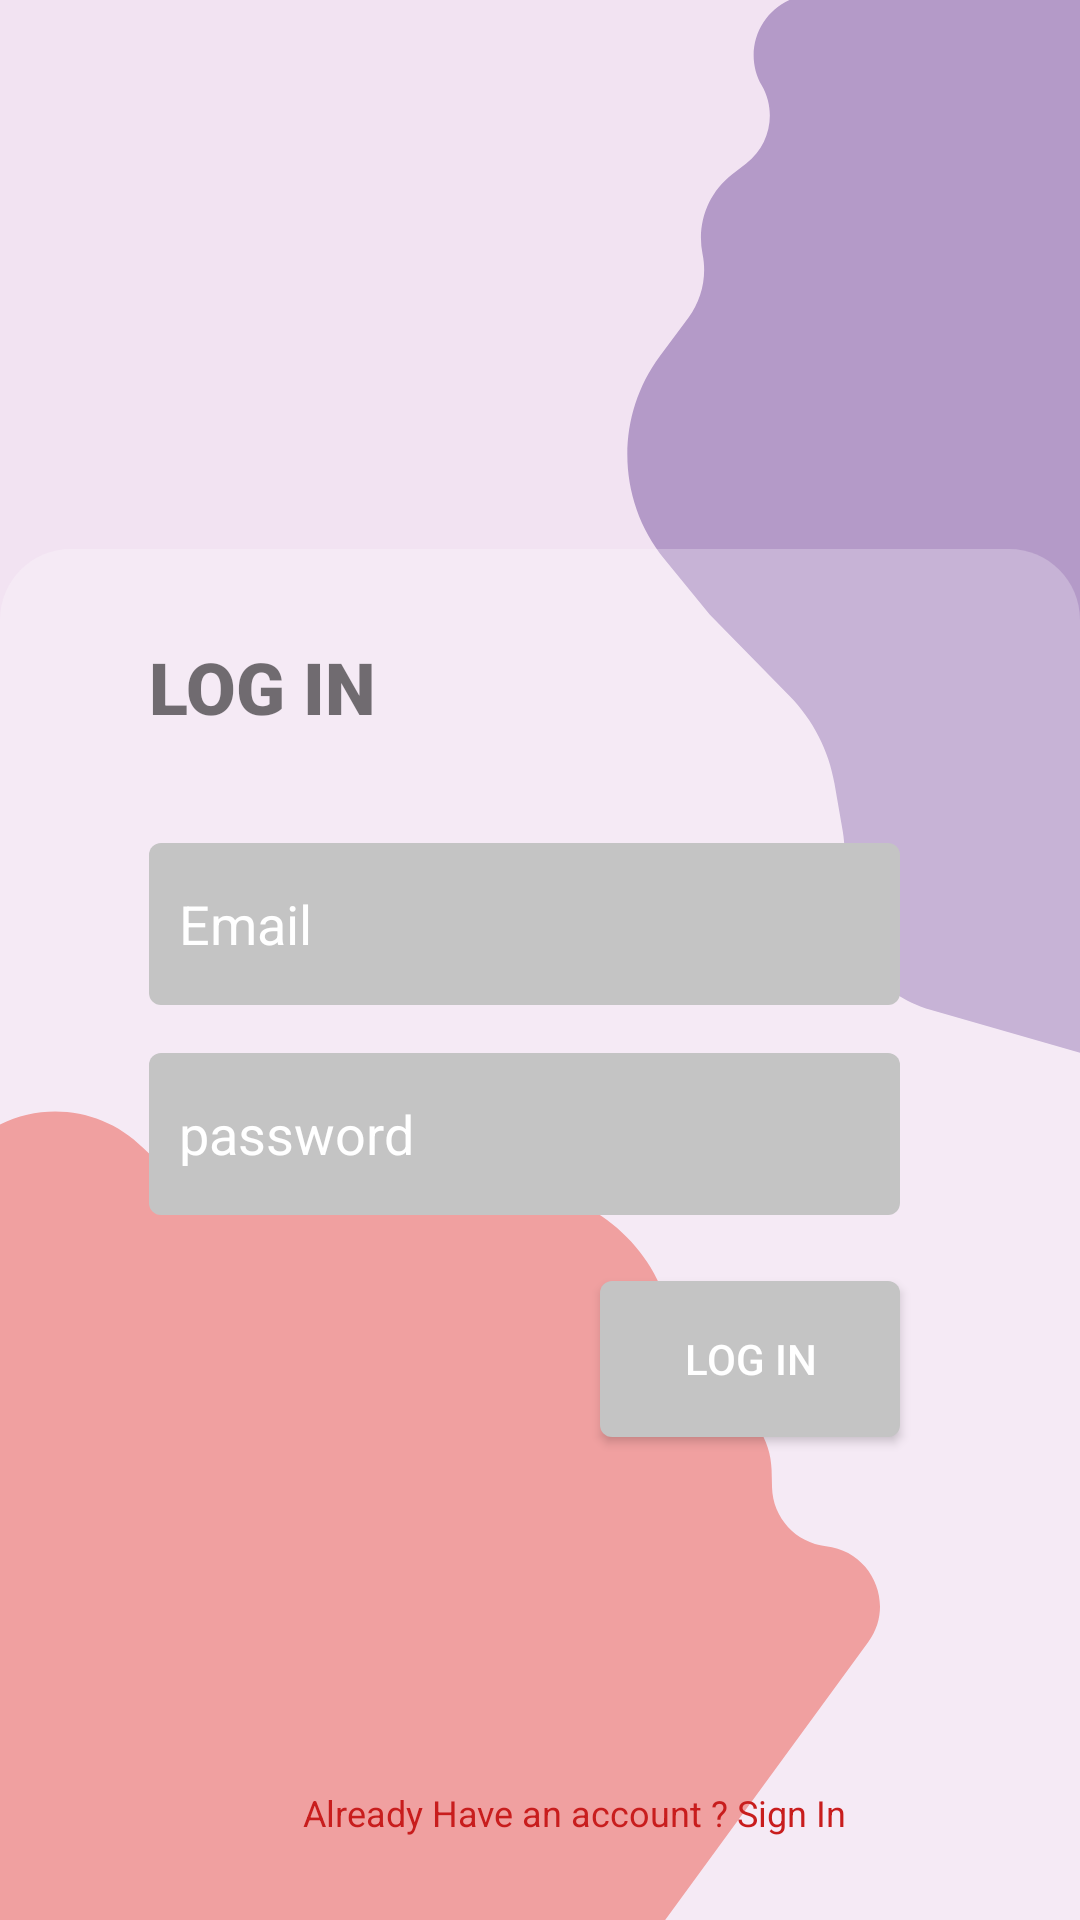

Layout XML and referenced resources for this Android screen:
<!-- AndroidManifest.xml: application theme Theme.BusBuzz -->
<!-- res/layout/fragment_login.xml -->
<?xml version="1.0" encoding="utf-8"?>
<androidx.constraintlayout.widget.ConstraintLayout xmlns:android="http://schemas.android.com/apk/res/android"
    xmlns:app="http://schemas.android.com/apk/res-auto"
    xmlns:tools="http://schemas.android.com/tools"
    android:id="@+id/frameLayout3"
    android:layout_width="match_parent"
    android:background="@drawable/ic_loginbackground"
    android:layout_height="match_parent"
    tools:context=".LoginFragment">


    <TextView
        android:id="@+id/usernameTextView"
        android:layout_width="wrap_content"
        android:layout_height="wrap_content"
        android:fontFamily="sans-serif-black"
        android:text="LOG IN"
        android:textSize="24sp"
        android:textStyle="bold"
        app:layout_constraintBottom_toBottomOf="parent"
        app:layout_constraintEnd_toEndOf="parent"
        app:layout_constraintHorizontal_bias="0.175"
        app:layout_constraintStart_toStartOf="parent"
        app:layout_constraintTop_toTopOf="parent"
        app:layout_constraintVertical_bias="0.35" />

    <EditText
        android:id="@+id/emailEditText"
        android:layout_width="0dp"
        android:layout_height="54dp"
        android:layout_marginTop="36dp"
        android:background="@drawable/background_edit"
        android:ems="10"
        android:layout_marginEnd="60dp"
        android:textColor="@color/white"
        android:hint="Email"
        android:inputType="textEmailAddress"
        android:paddingStart="10dp"
        android:paddingEnd="0dp"
        android:textColorHint="@color/white"
        app:layout_constraintEnd_toEndOf="parent"
        app:layout_constraintStart_toStartOf="@+id/usernameTextView"
        app:layout_constraintTop_toBottomOf="@+id/usernameTextView" />

    <EditText
        android:id="@+id/passwordEditText"
        android:layout_width="0dp"
        android:layout_height="54dp"
        android:layout_marginTop="16dp"
        android:layout_marginEnd="60dp"
        android:background="@drawable/background_edit"
        android:ems="10"
        android:hint="password"
        android:inputType="textPassword"
        android:paddingStart="10dp"
        android:paddingEnd="0dp"
        android:textColor="@color/white"
        android:textColorHint="@color/white"
        app:layout_constraintEnd_toEndOf="parent"
        app:layout_constraintHorizontal_bias="0.0"
        app:layout_constraintStart_toStartOf="@+id/usernameTextView"
        app:layout_constraintTop_toBottomOf="@+id/emailEditText" />

    <androidx.appcompat.widget.AppCompatButton
        android:id="@+id/signUpButton"
        android:layout_width="100dp"
        android:layout_height="52dp"
        android:layout_marginTop="92dp"
        android:background="@drawable/background_edit"
        android:ems="10"
        android:text="Log In"
        android:textColor="@color/white"
        android:textColorHint="@color/white"
        app:layout_constraintEnd_toEndOf="@+id/passwordEditText"
        app:layout_constraintTop_toBottomOf="@+id/emailEditText" />

    <TextView
        android:id="@+id/signInTextView"
        android:layout_width="wrap_content"
        android:layout_height="wrap_content"
        android:layout_marginTop="4dp"
        android:text="Already Have an account ? Sign In"
        android:textColor="#C81D1D"
        android:padding="16dp"
        android:textSize="12sp"
        app:layout_constraintBottom_toBottomOf="parent"
        app:layout_constraintEnd_toEndOf="parent"
        app:layout_constraintHorizontal_bias="0.58"
        app:layout_constraintStart_toStartOf="parent"
        app:layout_constraintTop_toBottomOf="@+id/signUpButton"
        app:layout_constraintVertical_bias="0.893" />


</androidx.constraintlayout.widget.ConstraintLayout>
<!-- resources referenced by this layout -->
<resources>
  <!-- drawable background_edit (drawable) -->
  <?xml version="1.0" encoding="utf-8"?>
  <shape xmlns:android="http://schemas.android.com/apk/res/android">
  
      <solid android:color="#C4C4C4"/>
      <corners android:radius="4sp"/>
  
  </shape>
  <!-- drawable ic_loginbackground: vector/xml drawable (drawable, 2027 chars, omitted) -->
  <style name="Theme.BusBuzz" parent="Theme.MaterialComponents.DayNight.DarkActionBar">
          
          <item name="colorPrimary">@color/purple_500</item>
          <item name="colorPrimaryVariant">@color/purple_700</item>
          <item name="colorOnPrimary">@color/white</item>
          
          <item name="colorSecondary">@color/teal_200</item>
          <item name="colorSecondaryVariant">@color/teal_700</item>
          <item name="colorOnSecondary">@color/black</item>
          
          <item name="android:statusBarColor" tools:targetApi="l">?attr/colorPrimaryVariant</item>
          
      </style>
  <!-- not gathered from this repository: default colours our renderer supplied (Android Studio template values) -->
  <color name="purple_500">#FF6200EE</color>
  <color name="purple_700">#FF3700B3</color>
  <color name="teal_200">#FF03DAC5</color>
  <color name="teal_700">#FF018786</color>
  <color name="black">#FF000000</color>
  <color name="white">#FFFFFFFF</color>
</resources>
